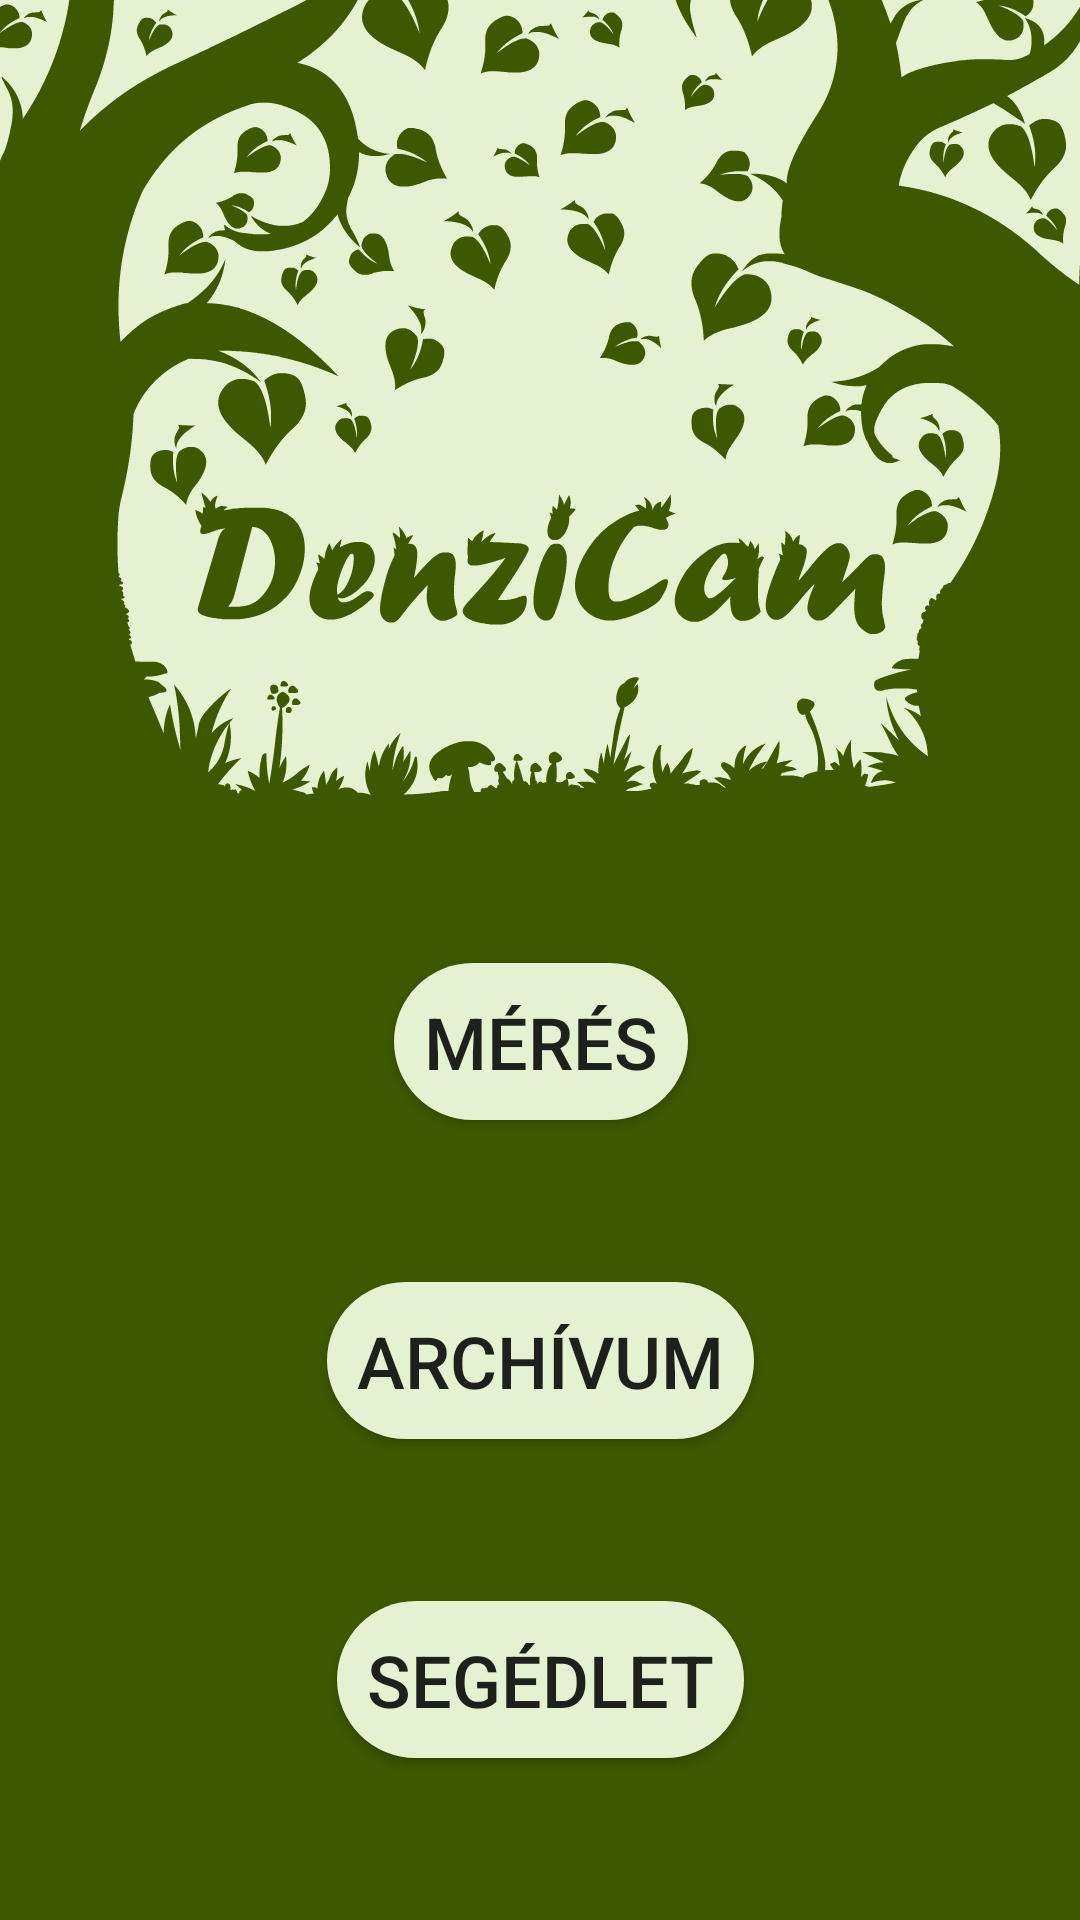

The Android layout XML behind this screen, and the referenced resources:
<!-- AndroidManifest.xml: application theme AppTheme -->
<!-- res/layout/activity_menu.xml -->
<?xml version="1.0" encoding="utf-8"?>
<android.support.constraint.ConstraintLayout
    xmlns:android="http://schemas.android.com/apk/res/android"
    xmlns:app="http://schemas.android.com/apk/res-auto"
    xmlns:tools="http://schemas.android.com/tools"
    android:layout_width="match_parent"
    android:layout_height="match_parent"
    android:background="@color/colorPrimaryDark"
    android:keepScreenOn="true"
    tools:context="com.catchy.denzicam.MenuActivity">

    <ImageView
        android:id="@+id/headerImage"
        android:layout_width="wrap_content"
        android:layout_height="wrap_content"
        android:adjustViewBounds="true"
        android:contentDescription="@string/menu_description_logo"
        android:scaleType="fitStart"
        app:layout_constraintEnd_toEndOf="parent"
        app:layout_constraintStart_toStartOf="parent"
        app:layout_constraintTop_toTopOf="parent"
        app:srcCompat="@drawable/logo" />

    <Button
        android:id="@+id/btnMenuAnalyze"
        android:layout_width="wrap_content"
        android:layout_height="wrap_content"

        android:layout_marginBottom="8dp"
        android:layout_marginTop="8dp"
        android:background="@drawable/button_menu"
        android:text="@string/menu_analyze"
        android:textSize="24sp"
        app:layout_constraintBottom_toTopOf="@+id/btnMenuArchive"
        app:layout_constraintEnd_toEndOf="parent"
        app:layout_constraintHorizontal_bias="0.501"
        app:layout_constraintStart_toStartOf="parent"
        app:layout_constraintTop_toBottomOf="@+id/headerImage" />

    <Button
        android:id="@+id/btnMenuArchive"
        android:layout_width="wrap_content"
        android:layout_height="wrap_content"

        android:layout_marginBottom="8dp"
        android:layout_marginTop="8dp"
        android:background="@drawable/button_menu"
        android:text="@string/menu_archive"
        android:textSize="24sp"
        app:layout_constraintBottom_toBottomOf="parent"
        app:layout_constraintEnd_toEndOf="parent"
        app:layout_constraintStart_toStartOf="parent"
        app:layout_constraintTop_toBottomOf="@+id/headerImage" />

    <Button
        android:id="@+id/btnMenuHelp"
        android:layout_width="wrap_content"
        android:layout_height="wrap_content"

        android:layout_marginBottom="8dp"
        android:layout_marginEnd="8dp"
        android:layout_marginStart="8dp"
        android:layout_marginTop="8dp"
        android:background="@drawable/button_menu"
        android:text="@string/menu_help"
        android:textSize="24sp"
        app:layout_constraintBottom_toBottomOf="parent"
        app:layout_constraintEnd_toEndOf="parent"
        app:layout_constraintStart_toStartOf="parent"
        app:layout_constraintTop_toBottomOf="@+id/btnMenuArchive" />


</android.support.constraint.ConstraintLayout>
<!-- resources referenced by this layout -->
<resources>
  <color name="colorPrimaryDark">#3c5800</color>
  <!-- drawable button_menu (drawable) -->
  <?xml version="1.0" encoding="utf-8"?>
  <shape xmlns:android="http://schemas.android.com/apk/res/android"
      android:shape="rectangle">
  
      <solid android:color="@color/colorPrimary"/>
      <corners android:radius="150dp"/>
      <padding
          android:bottom="10dp"
          android:top="10dp"
          android:left="10dp"
          android:right="10dp"
      />
  
  </shape>
  <!-- drawable logo: png bitmap (drawable, 92789 bytes) -->
  <string name="menu_analyze">Mérés</string>
  <string name="menu_archive">Archívum</string>
  <string name="menu_description_logo">logo</string>
  <string name="menu_help">Segédlet</string>
  <style name="AppTheme" parent="Theme.AppCompat.Light.NoActionBar">
          
          <item name="colorPrimary">@color/colorPrimary</item>
          <item name="colorPrimaryDark">@color/colorPrimaryDark</item>
          <item name="colorAccent">@color/colorAccent</item>
          <item name="android:windowNoTitle">true</item>
          <item name="android:windowActionBar">false</item>
          <item name="android:windowFullscreen">true</item>
          <item name="android:windowContentOverlay">@null</item>
      </style>
  <color name="colorPrimary">#e4f2d2</color>
  <color name="colorAccent">#E4F2D2</color>
</resources>
